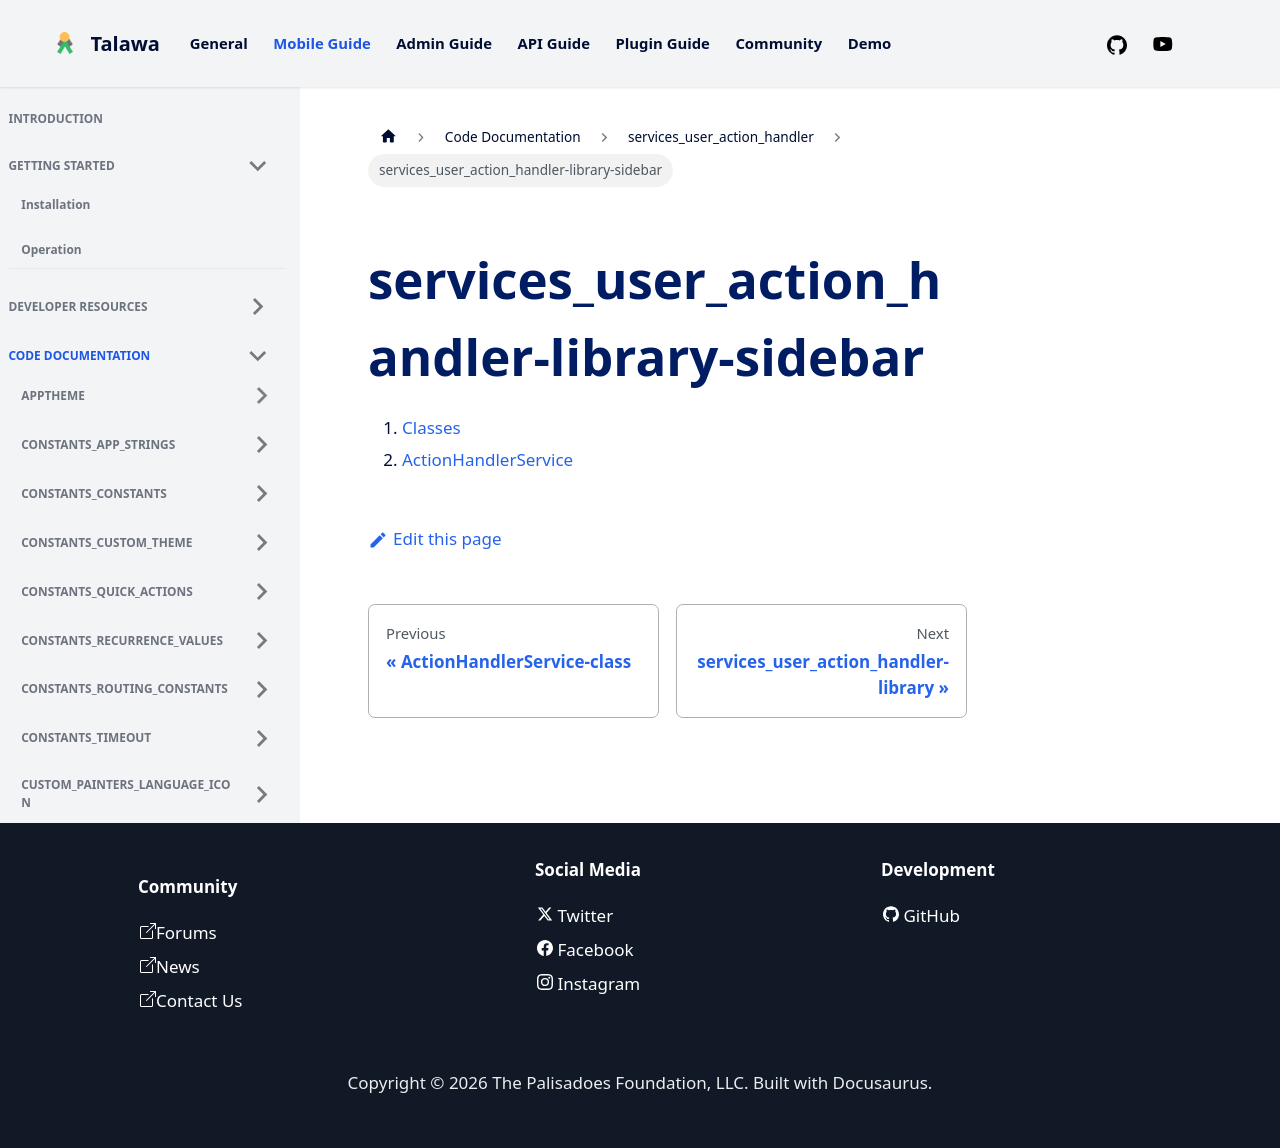

repository: PalisadoesFoundation/talawa · page: docs/auto-docs/services_user_action_handler/services_user_action_handler-library-sidebar/index.html · generator: docusaurus

1.  [Classes](./#classes)
2.  [ActionHandlerService](./ActionHandlerService-class.md)
